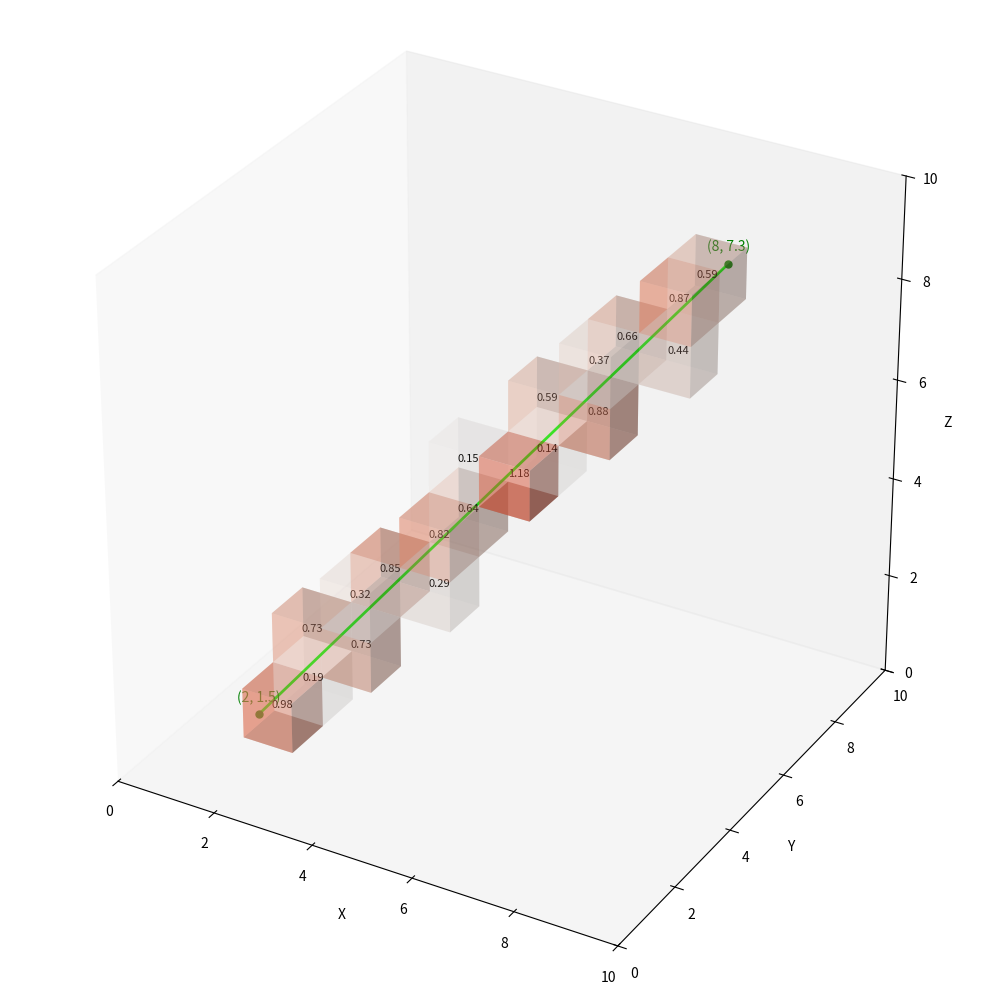
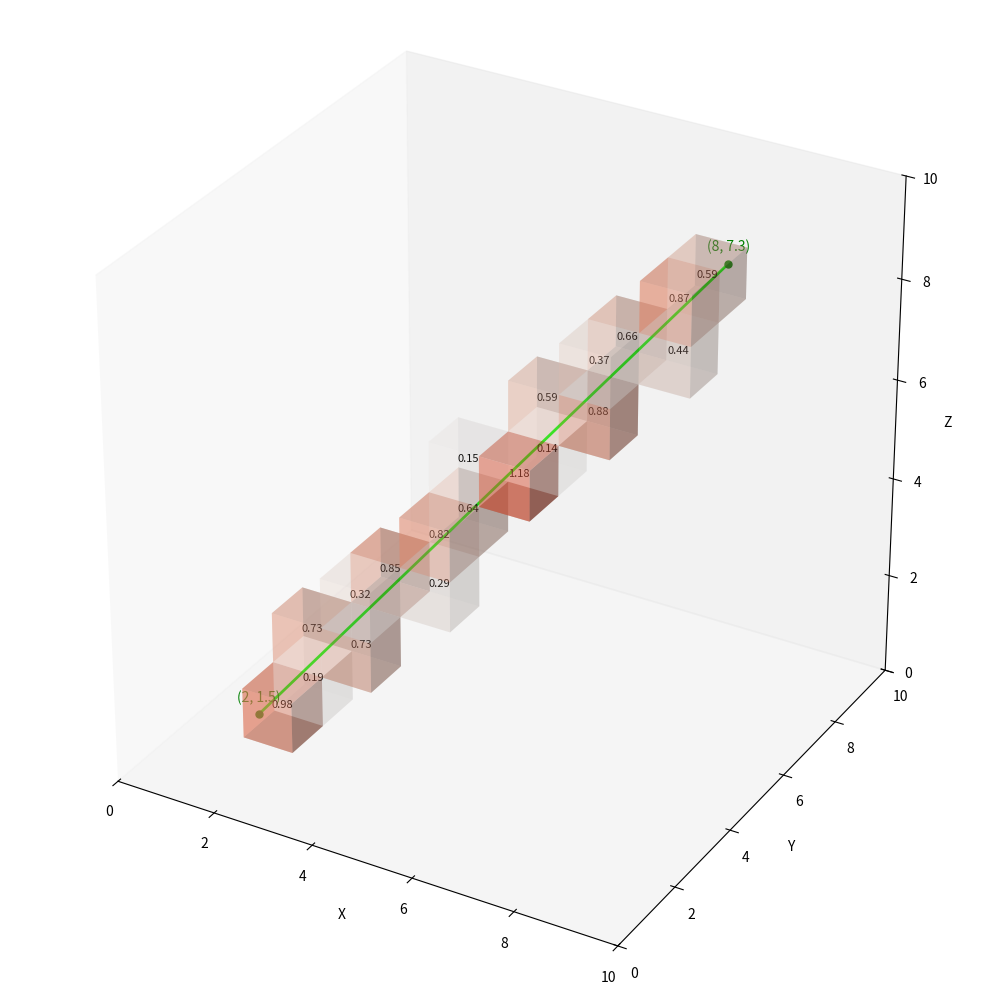
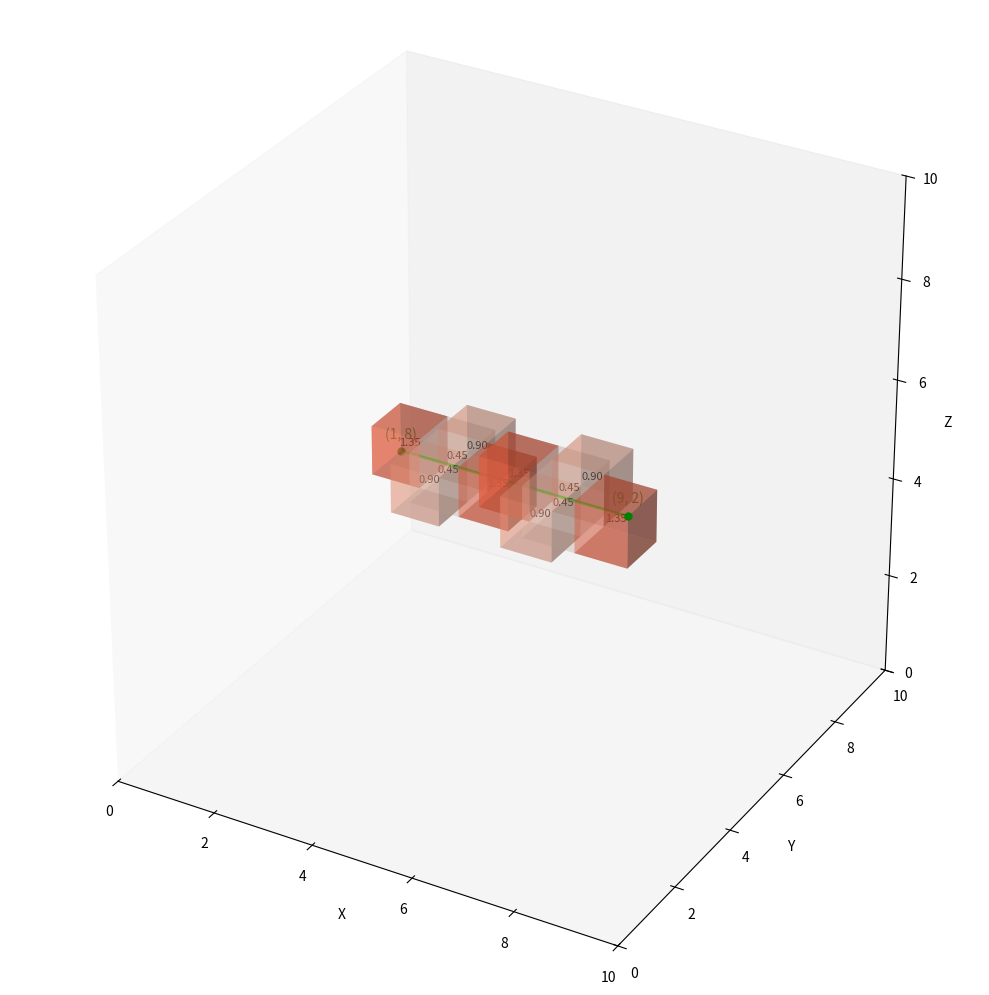
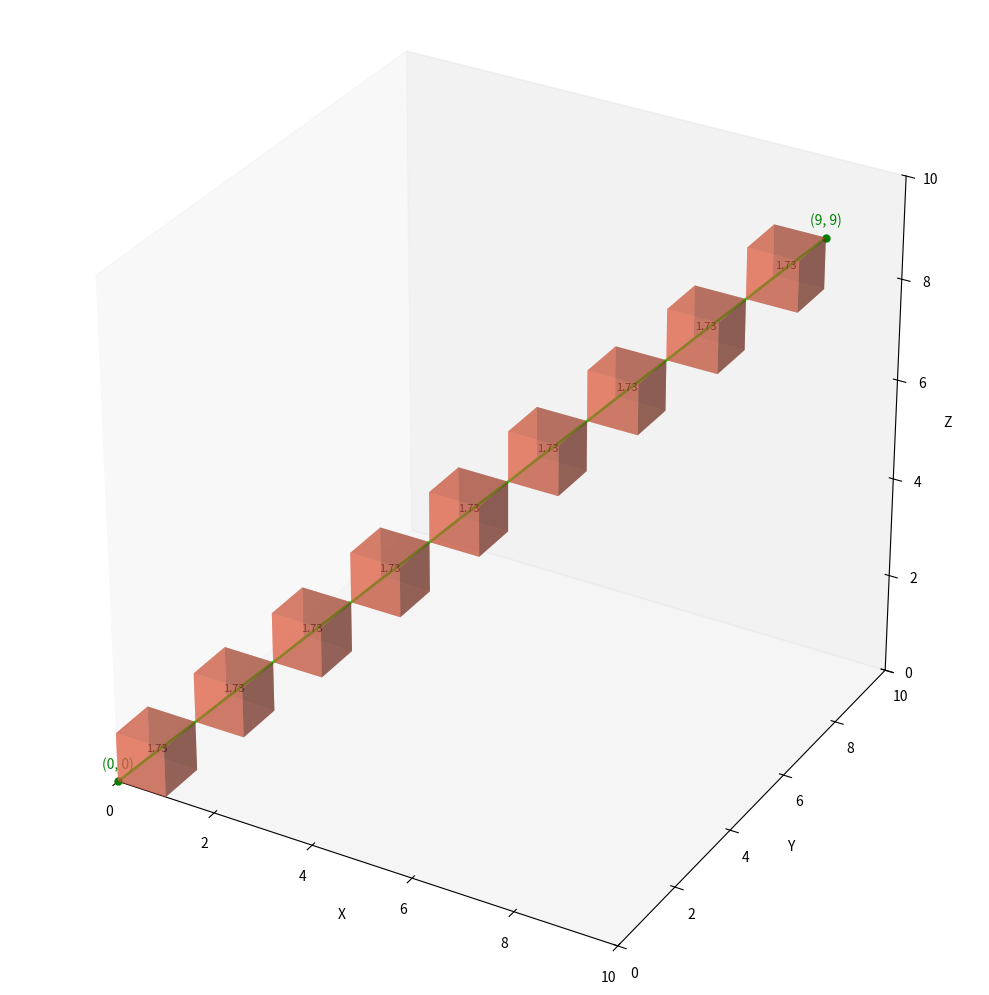
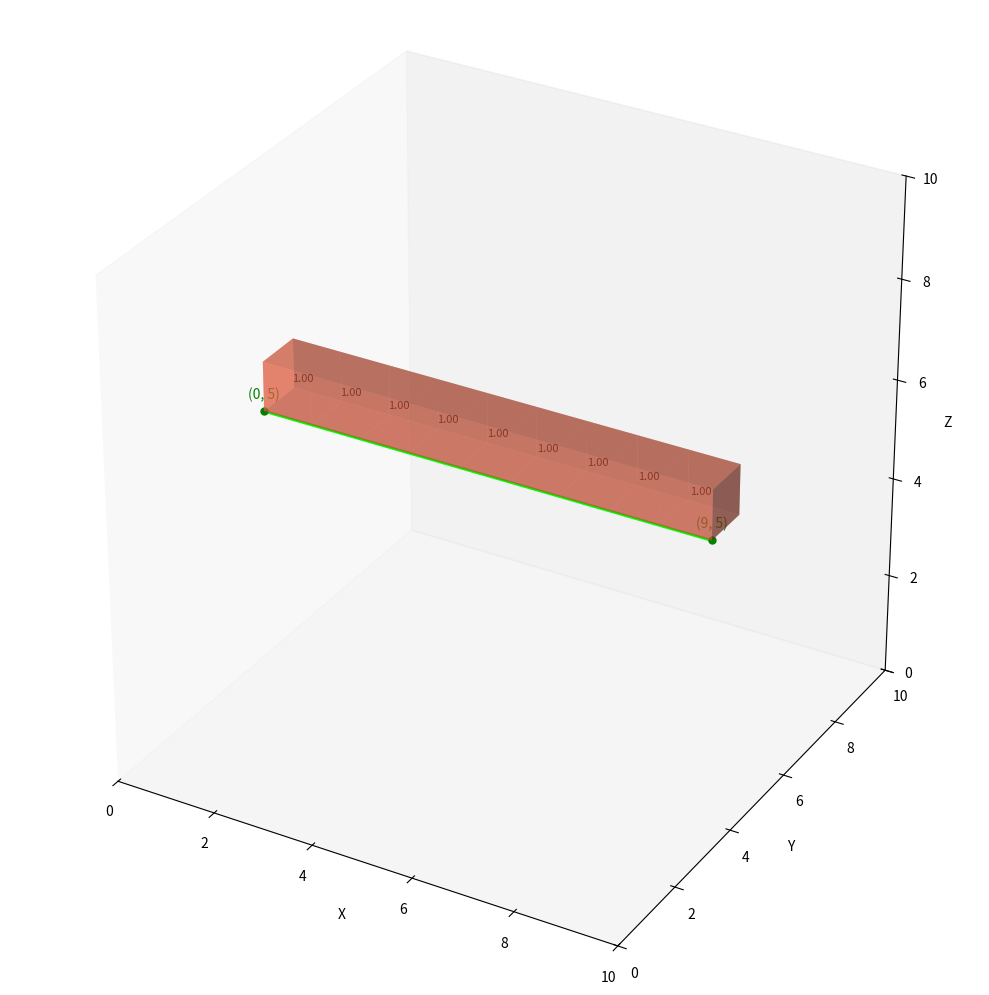
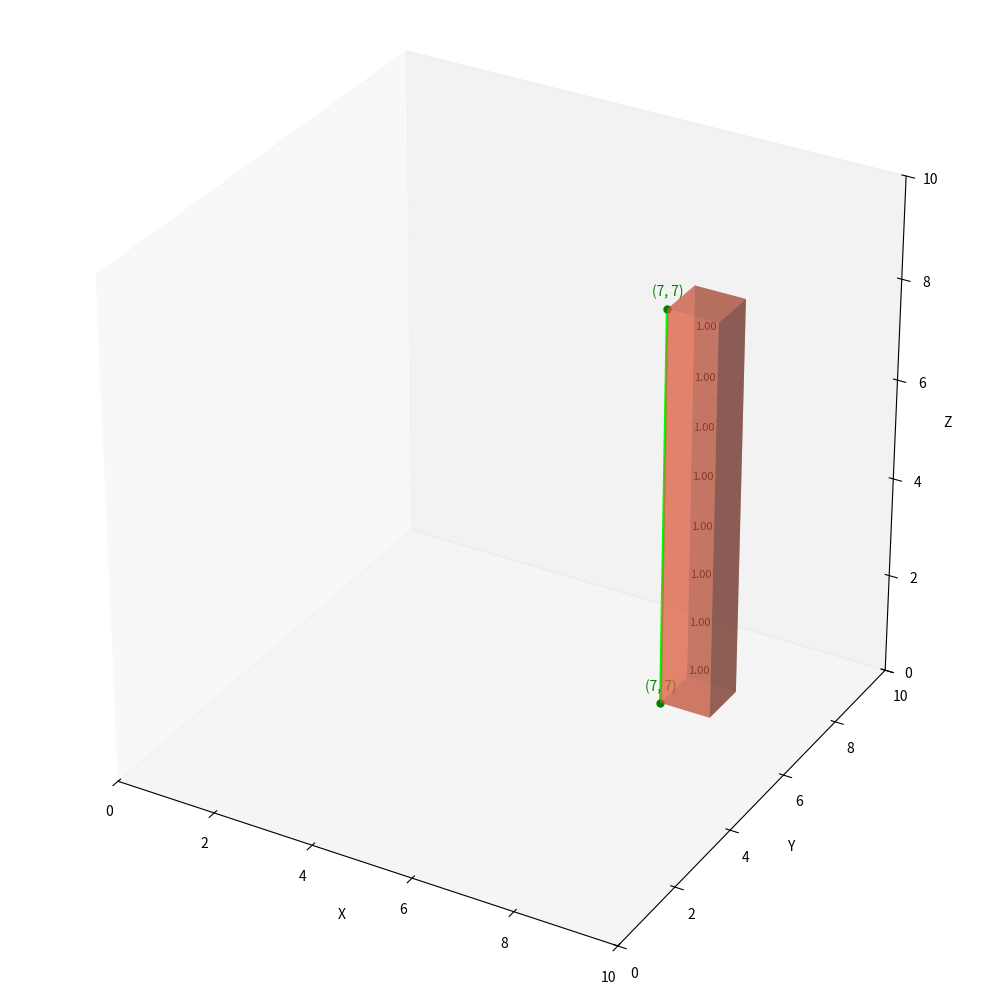

The script that saved these images, in order:
import numpy as np
from math import inf, dist
from time import time
from typing import *
import matplotlib.pyplot as plt
from matplotlib.colors import to_rgba
from collections import defaultdict as dict
from numpy import sign

""" 
Custom 3D supercover algorithm using parametric lines
- reports intersection length and supports float coords
"""
def obstructions(start, end, grid):
    ray = dist(start, end)
    # ~normalize direction vector
    diff = [(e - s)/ray for s, e in zip(start, end)]
    obstacles = dict(float)

    pos = [int(coord) for coord in start]
    step = sign(diff).astype(int) # step direction
    # init: find first voxel boundary along <dx, dy, dz>
    inters = [(int(coord + (s > 0)) - coord)/d if d else inf
        for coord, d, s in zip(start, diff, step)]

    # *how much <dx, dy, dz> must change for a unit increase in t
    deltas = [abs(1/d_) if d_ else inf for d_ in diff]

    t = 0  # [0, ray)
    while t < ray:
        if all(0 <= i < dim for i, dim in zip(pos, grid.shape)):
            exits = min(*inters, ray)
            seg = exits - t
            if seg > 0.01: obstacles[tuple(pos)] = (seg)

            for i, inter in enumerate(inters):  # i = axis of exit dir
                if inter == exits:
                    pos[i] += step[i]  # step into
                    inters[i] += deltas[i]  # next boundary

            t = exits # t @ entry
        else: break

    return obstacles

grid = np.ones((10, 10, 10), dtype=bool)

def showPlot(grid, start, end, obstacles):
    fig = plt.figure(figsize=(12, 10))
    ax = fig.add_subplot(111, projection="3d")
    X, Y, Z = grid.shape

    voxels = np.zeros((X, Y, Z), dtype=bool)
    colors = np.zeros((X, Y, Z, 4))  # RGBA color array

    max_length = max(*obstacles.values())
    for pos, length in obstacles.items():
        voxels[pos] = True
        opacity = min(1, length/max_length)/2  # clamp
        colors[pos] = to_rgba(plt.cm.Reds(opacity))
        colors[*pos, 3] = opacity

    x0, y0, z0 = start; x1, y1, z1 = end

    ax.text(x0, y0, z0 + 0.25, f"({x0}, {y0})", ha="center", color="green", fontsize=10)
    ax.text(x1, y1, z1 + 0.25, f"({x1}, {y1})", ha="center", color="green", fontsize=10)

    ax.voxels(voxels, facecolors=colors, edgecolor="none")
    ax.scatter(*start, color="g", s=25); ax.scatter(*end, color="g", s=25)

    ax.plot(*zip(start, end), color="lime", linewidth=2)

    for (x,y,z), length in obstacles.items():
        ax.text(x + 0.5, y + 0.5, z + 0.5, f"{length:.2f}", color="black", ha="center", fontsize=8)

    ax.set_xlabel("X"); ax.set_ylabel("Y"); ax.set_zlabel("Z")
    ax.set_xlim(0, X); ax.set_ylim(0, Y); ax.set_zlim(0, Z)
    ax.set_box_aspect((X, Y, Z))
    ax.grid(False)
    plt.tight_layout()
    plt.show()

def run(test, start, end):
    try:
        print(f"{test}:")
        i = time()
        obstacles = obstructions(start, end, grid)
        f = time()
        print(f"{start} to {end}")
        print(f"Spans {sum(obstacles.values()):.3f}, expected {dist(start, end):.3f}")
        print(f"Took {(f-i)*1000:.3f}ms\n")
        showPlot(grid, start, end, obstacles)
    except Exception as e: print(f"Error: {e}")

run("Positive slope", (2, 1.5, 1.2), (8, 7.3, 9))
run("Negative slope", (8, 7.3, 9), (2, 1.5, 1.2))
run("Mixed slope", (1, 8, 3), (9, 2, 7))
run("Diagonal", (0, 0, 0), (9, 9, 9))
run("Horizontal", (0, 5, 5), (9, 5, 5))
run("Negative vertical", (7, 7, 8), (7, 7, 0))
